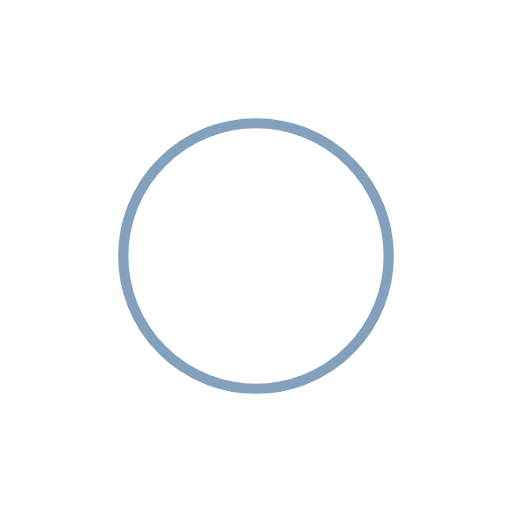
t = 0.00 s
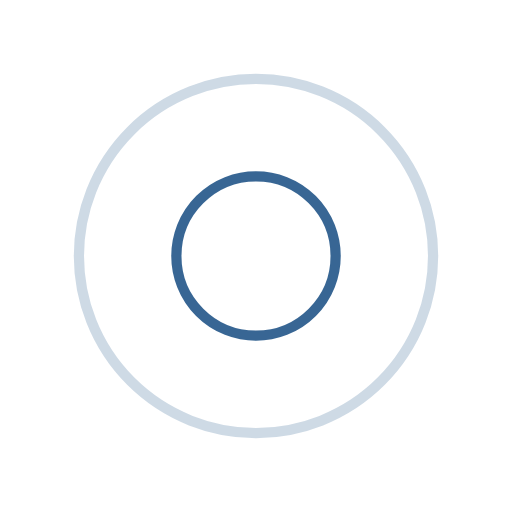
t = 0.25 s
t = 0.50 s: frame unchanged from t = 0.00 s, image omitted
t = 0.75 s: frame unchanged from t = 0.25 s, image omitted

The animated SVG that drew these frames (rendered in a browser with its animation timeline set to each time). Animation: 4 SMIL elements (animate=4); one cycle of 1.00 s, repeats indefinitely.

<?xml version="1.0" encoding="utf-8"?>
<svg xmlns="http://www.w3.org/2000/svg" xmlns:xlink="http://www.w3.org/1999/xlink" style="margin: auto; background: transparent; display: block; shape-rendering: auto;" width="200px" height="200px" viewBox="0 0 100 100" preserveAspectRatio="xMidYMid">
<circle cx="50" cy="50" r="0" fill="none" stroke="#07417A" stroke-width="2">
  <animate attributeName="r" repeatCount="indefinite" dur="1s" values="0;40" keyTimes="0;1" keySplines="0 0.2 0.8 1" calcMode="spline" begin="0s"></animate>
  <animate attributeName="opacity" repeatCount="indefinite" dur="1s" values="1;0" keyTimes="0;1" keySplines="0.2 0 0.8 1" calcMode="spline" begin="0s"></animate>
</circle><circle cx="50" cy="50" r="0" fill="none" stroke="#07417A" stroke-width="2">
  <animate attributeName="r" repeatCount="indefinite" dur="1s" values="0;40" keyTimes="0;1" keySplines="0 0.2 0.8 1" calcMode="spline" begin="-0.5s"></animate>
  <animate attributeName="opacity" repeatCount="indefinite" dur="1s" values="1;0" keyTimes="0;1" keySplines="0.2 0 0.8 1" calcMode="spline" begin="-0.5s"></animate>
</circle>
<!-- [ldio] generated by https://loading.io/ --></svg>